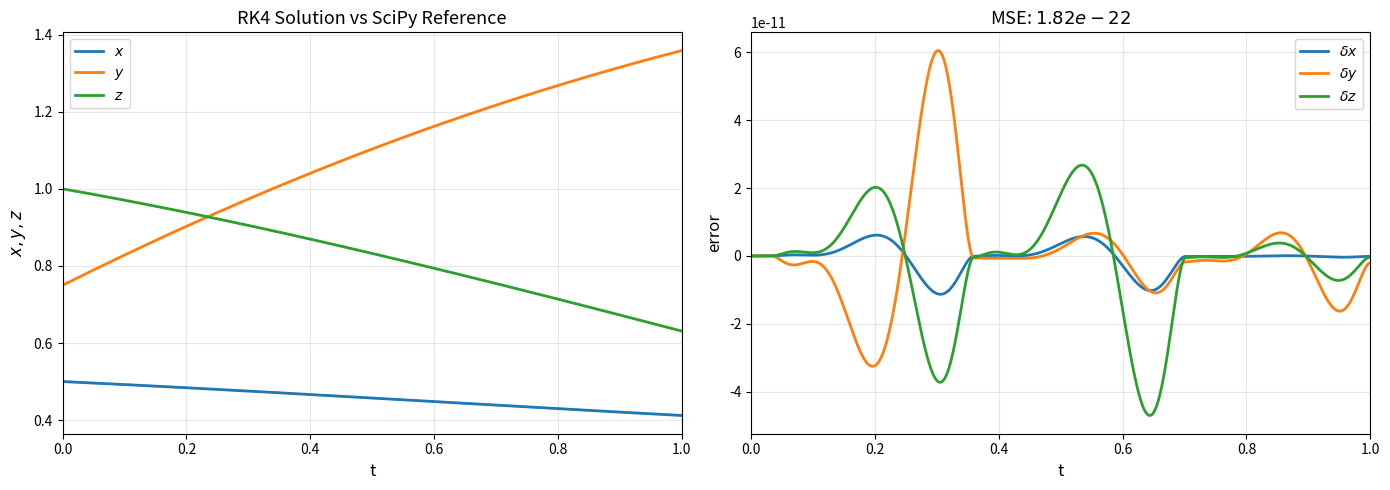

Source code (Python):
import numpy as np
import matplotlib.pyplot as plt
from scipy.integrate import solve_ivp


# Lorenz-1960 System Configuration

# Parameters from Section 4.2, k=2, l=1
K = 2.0
L = 1.0

# Initial conditions
X0, Y0, Z0 = 0.5, 0.75, 1.0
INITIAL_STATE = np.array([X0, Y0, Z0])

# Time span
T_START = 0.0
T_END = 1.0
T_SPAN = (T_START, T_END)

# RK4 configuration
RK4_STEP = 1e-3
N_POINTS = int((T_END - T_START) / RK4_STEP) + 1

# SciPy configuration (high accuracy reference)
SCIPY_METHOD = "DOP853"
SCIPY_RTOL = 1e-10
SCIPY_ATOL = 1e-12


# Lorenz-1960 Right-Hand Side


def lorenz1960_rhs(t, state):
    x, y, z = state

    # Coefficients computed from k=2, l=1
    coeff_x = K * L * (1.0 / (K**2 + L**2) - 1.0 / K**2)  # -0.1
    coeff_y = K * L * (1.0 / L**2 - 1.0 / (K**2 + L**2))  # 1.6
    coeff_z = 0.5 * K * L**2 * (1.0 / K**2 - 1.0 / L**2)  # -0.75

    dx = coeff_x * y * z
    dy = coeff_y * x * z
    dz = coeff_z * x * y

    return np.array([dx, dy, dz])


# RK4 Solver Implementation


def rk4_step(f, t, y, h):
    k1 = f(t, y)
    k2 = f(t + 0.5 * h, y + 0.5 * h * k1)
    k3 = f(t + 0.5 * h, y + 0.5 * h * k2)
    k4 = f(t + h, y + h * k3)
    return y + (h / 6.0) * (k1 + 2.0 * k2 + 2.0 * k3 + k4)


def rk4_solve(f, t_span, y0, h):
    t_start, t_end = t_span
    n_steps = int(round((t_end - t_start) / h))

    t_array = np.linspace(t_start, t_end, n_steps + 1)
    y_array = np.zeros((n_steps + 1, len(y0)))
    y_array[0] = np.asarray(y0, dtype=float)

    for i in range(n_steps):
        y_array[i + 1] = rk4_step(f, t_array[i], y_array[i], h)

    return t_array, y_array


# SciPy Reference Solver


def scipy_solve(f, t_span, y0, t_eval):
    sol = solve_ivp(
        f,
        t_span,
        y0,
        method=SCIPY_METHOD,
        t_eval=t_eval,
        rtol=SCIPY_RTOL,
        atol=SCIPY_ATOL,
    )

    if not sol.success:
        raise RuntimeError(f"SciPy solver failed: {sol.message}")

    return sol.t, sol.y.T


# Error Metrics


def compute_mse(reference, candidate):
    """Compute Mean Squared Error."""
    return np.mean((candidate - reference) ** 2)


def compute_errors(reference, candidate):
    """Compute error for each state variable."""
    return candidate - reference


# Visualization
def create_comparison_plot(t, rk4_sol, scipy_sol, save_path=None):
    # Compute errors
    errors = compute_errors(scipy_sol, rk4_sol)
    mse_total = compute_mse(scipy_sol, rk4_sol)

    # Create figure with 1x2 subplots
    fig, (ax1, ax2) = plt.subplots(1, 2, figsize=(14, 5))

    # Colors for x, y, z
    colors = ["#1f77b4", "#ff7f0e", "#2ca02c"]  # Blue, Orange, Green
    labels = ["x", "y", "z"]

    # Left panel: Solution comparison
    for i, (color, label) in enumerate(zip(colors, labels)):
        # Plot RK4 solution (solid line)
        ax1.plot(
            t,
            rk4_sol[:, i],
            color=color,
            linewidth=2,
            label=f"${label}$",
            linestyle="-",
        )
        # Plot SciPy reference (dotted line for reference)
        ax1.plot(
            t, scipy_sol[:, i], color=color, linewidth=1.5, linestyle=":", alpha=0.8
        )

    ax1.set_xlabel("t", fontsize=12)
    ax1.set_ylabel("$x, y, z$", fontsize=12)
    ax1.set_title("RK4 Solution vs SciPy Reference", fontsize=13)
    ax1.legend(loc="best", fontsize=10)
    ax1.grid(True, alpha=0.3)
    ax1.set_xlim([T_START, T_END])

    # Right panel: Error curves
    for i, (color, label) in enumerate(zip(colors, labels)):
        ax2.plot(t, errors[:, i], color=color, linewidth=2, label=f"$\\delta {label}$")

    ax2.set_xlabel("t", fontsize=12)
    ax2.set_ylabel("error", fontsize=12)
    ax2.set_title(f"MSE: ${mse_total:.2e}$", fontsize=13)
    ax2.legend(loc="best", fontsize=10)
    ax2.grid(True, alpha=0.3)
    ax2.set_xlim([T_START, T_END])

    # Format y-axis in scientific notation
    ax2.ticklabel_format(style="scientific", axis="y", scilimits=(0, 0))

    plt.tight_layout()

    if save_path:
        plt.savefig(save_path, dpi=300, bbox_inches="tight")
        print(f"Figure saved to: {save_path}")

    plt.show()

    return mse_total


# Main Execution


def main():

    print("=" * 70)
    print("FYDP-I: Lorenz-1960 Numerical Baseline")
    print("=" * 70)

    # Step 1: Solve with RK4
    print("\n[1] Solving with RK4 (step size = {:.0e})...".format(RK4_STEP))
    t_rk4, sol_rk4 = rk4_solve(lorenz1960_rhs, T_SPAN, INITIAL_STATE, RK4_STEP)
    print(f"    Time points: {len(t_rk4)}")
    print(
        f"    Final state: x={sol_rk4[-1, 0]:.6f}, y={sol_rk4[-1, 1]:.6f}, z={sol_rk4[-1, 2]:.6f}"
    )

    # Step 2: Solve with SciPy (reference)
    print("\n[2] Solving with SciPy DOP853 (reference)...")
    t_scipy, sol_scipy = scipy_solve(lorenz1960_rhs, T_SPAN, INITIAL_STATE, t_rk4)
    print(f"    Function evaluations: {len(t_scipy)}")
    print(
        f"    Final state: x={sol_scipy[-1, 0]:.6f}, y={sol_scipy[-1, 1]:.6f}, z={sol_scipy[-1, 2]:.6f}"
    )

    # Step 3: Compute errors
    print("\n[3] Computing error metrics...")
    errors = compute_errors(sol_scipy, sol_rk4)
    mse = compute_mse(sol_scipy, sol_rk4)
    rmse = np.sqrt(mse)
    max_error = np.max(np.abs(errors))

    print(f"    MSE:  {mse:.6e}")
    print(f"    RMSE: {rmse:.6e}")
    print(f"    Max absolute error: {max_error:.6e}")

    # Step 4: Generate visualization
    print("\n[4] Generating comparison plot...")
    mse_total = create_comparison_plot(
        t_rk4, sol_rk4, sol_scipy, save_path="lorenz1960_comparison.png"
    )

    # Summary
    print("\n" + "=" * 70)
    print("VALIDATION SUMMARY")
    print("=" * 70)
    print(f"The RK4 and SciPy solutions agree closely:")
    print(f"  - MSE:  {mse:.2e}")
    print(f"  - RMSE: {rmse:.2e}")
    print(f"\nThis baseline is validated and ready for ANN experiments.")
    print("=" * 70)

    return t_rk4, sol_rk4, sol_scipy, errors


if __name__ == "__main__":
    t, rk4_sol, scipy_sol, err = main()
